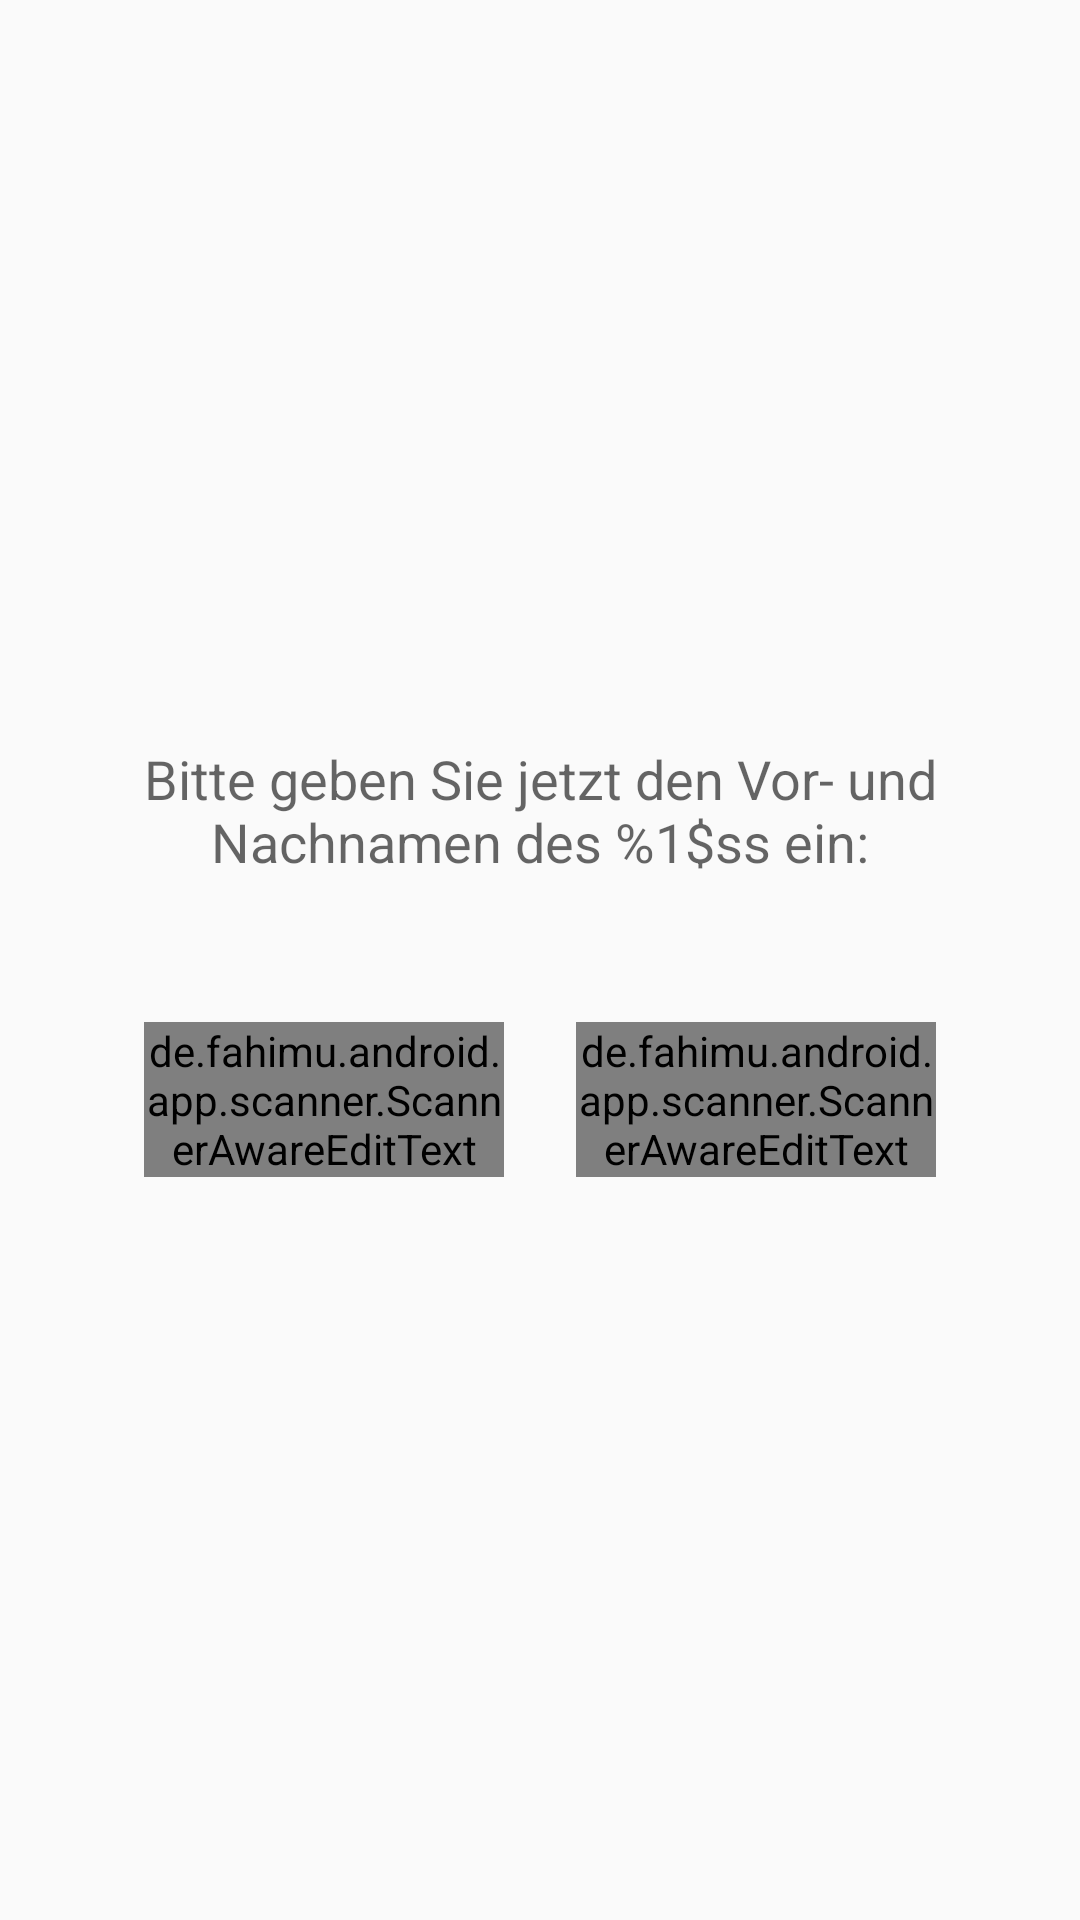

This screen was rendered from an Android layout file. Write that file and the resources it references.
<!-- AndroidManifest.xml: application theme AppTheme -->
<!-- res/layout/admin_users_add_step_1a.xml -->
<?xml version="1.0" encoding="utf-8"?>
<LinearLayout
    xmlns:android="http://schemas.android.com/apk/res/android"
    xmlns:tools="http://schemas.android.com/tools"
    android:layout_width="match_parent"
    android:layout_height="match_parent"
    android:gravity="center"
    android:orientation="vertical"
    android:padding="24dp">

    <TextView
        android:id="@+id/admin_users_add_step_1a_explanation"
        android:layout_width="match_parent"
        android:layout_height="wrap_content"
        android:gravity="center"
        android:paddingBottom="48dp"
        android:text="@string/admin_users_add_step_1a_explanation"
        android:textAppearance="?android:attr/textAppearanceMedium" />

    <LinearLayout
        android:layout_width="match_parent"
        android:layout_height="wrap_content"
        android:layout_marginEnd="24dp"
        android:layout_marginStart="24dp"
        android:baselineAligned="false"
        android:gravity="center"
        android:orientation="horizontal">

        <android.support.design.widget.TextInputLayout
            android:layout_width="0dp"
            android:layout_height="wrap_content"
            android:layout_marginEnd="24dp"
            android:layout_weight="1"
            android:hint="@string/admin_users_add_step_1a_name1"
            tools:ignore="NestedWeights">

            <de.fahimu.android.app.scanner.ScannerAwareEditText
                android:id="@+id/admin_users_add_step_1a_name1"
                android:layout_width="match_parent"
                android:layout_height="wrap_content"
                android:gravity="center_vertical|start"
                android:imeOptions="actionNext"
                android:inputType="textNoSuggestions|textCapWords"
                android:maxLines="1"
                android:nextFocusRight="@+id/admin_users_add_step_1a_name2"
                android:textAppearance="?android:attr/textAppearanceMedium" />

        </android.support.design.widget.TextInputLayout>

        <android.support.design.widget.TextInputLayout
            android:layout_width="0dp"
            android:layout_height="wrap_content"
            android:layout_weight="1"
            android:hint="@string/admin_users_add_step_1a_name2">

            <de.fahimu.android.app.scanner.ScannerAwareEditText
                android:id="@+id/admin_users_add_step_1a_name2"
                android:layout_width="match_parent"
                android:layout_height="wrap_content"
                android:gravity="center_vertical|start"
                android:imeOptions="actionDone"
                android:inputType="textNoSuggestions|textCapWords"
                android:maxLines="1"
                android:nextFocusLeft="@+id/admin_users_add_step_1a_name1"
                android:textAppearance="?android:attr/textAppearanceMedium" />

        </android.support.design.widget.TextInputLayout>

    </LinearLayout>

</LinearLayout>
<!-- resources referenced by this layout -->
<resources>
  <string name="admin_users_add_step_1a_explanation">
          Bitte geben Sie jetzt den Vor- und Nachnamen des %1$ss ein:
      </string>
  <style name="AppTheme" parent="@style/Theme.Design.Light.NoActionBar">
          <item name="colorPrimary">@color/color_primary</item>
          <item name="colorPrimaryDark">@color/color_primary_dark</item>
      </style>
  <color name="color_primary">#71ada3</color>
  <color name="color_primary_dark">#377a6f</color>
</resources>
